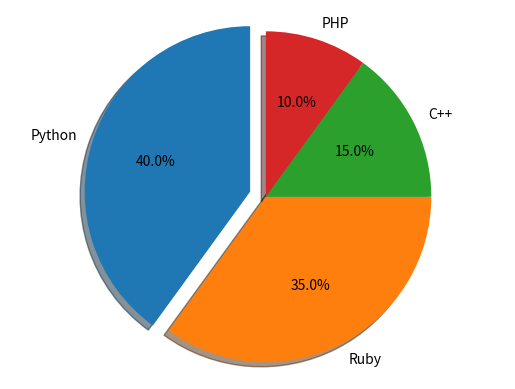

Write Python code to recreate this figure.
import matplotlib.pyplot as plt


def pie_chart():
    numbers = [40, 35, 15, 10]
    labels = ['Python', 'Ruby', 'C++', 'PHP']
    # Explode the first slice (Python)
    explode = (0.1, 0, 0, 0)

    fig1, ax1 = plt.subplots()
    ax1.pie(numbers, explode=explode, labels=labels,
            shadow=True, startangle=90,
            autopct='%1.1f%%')
    ax1.axis('equal')
    plt.show()


if __name__ == '__main__':
    pie_chart()
